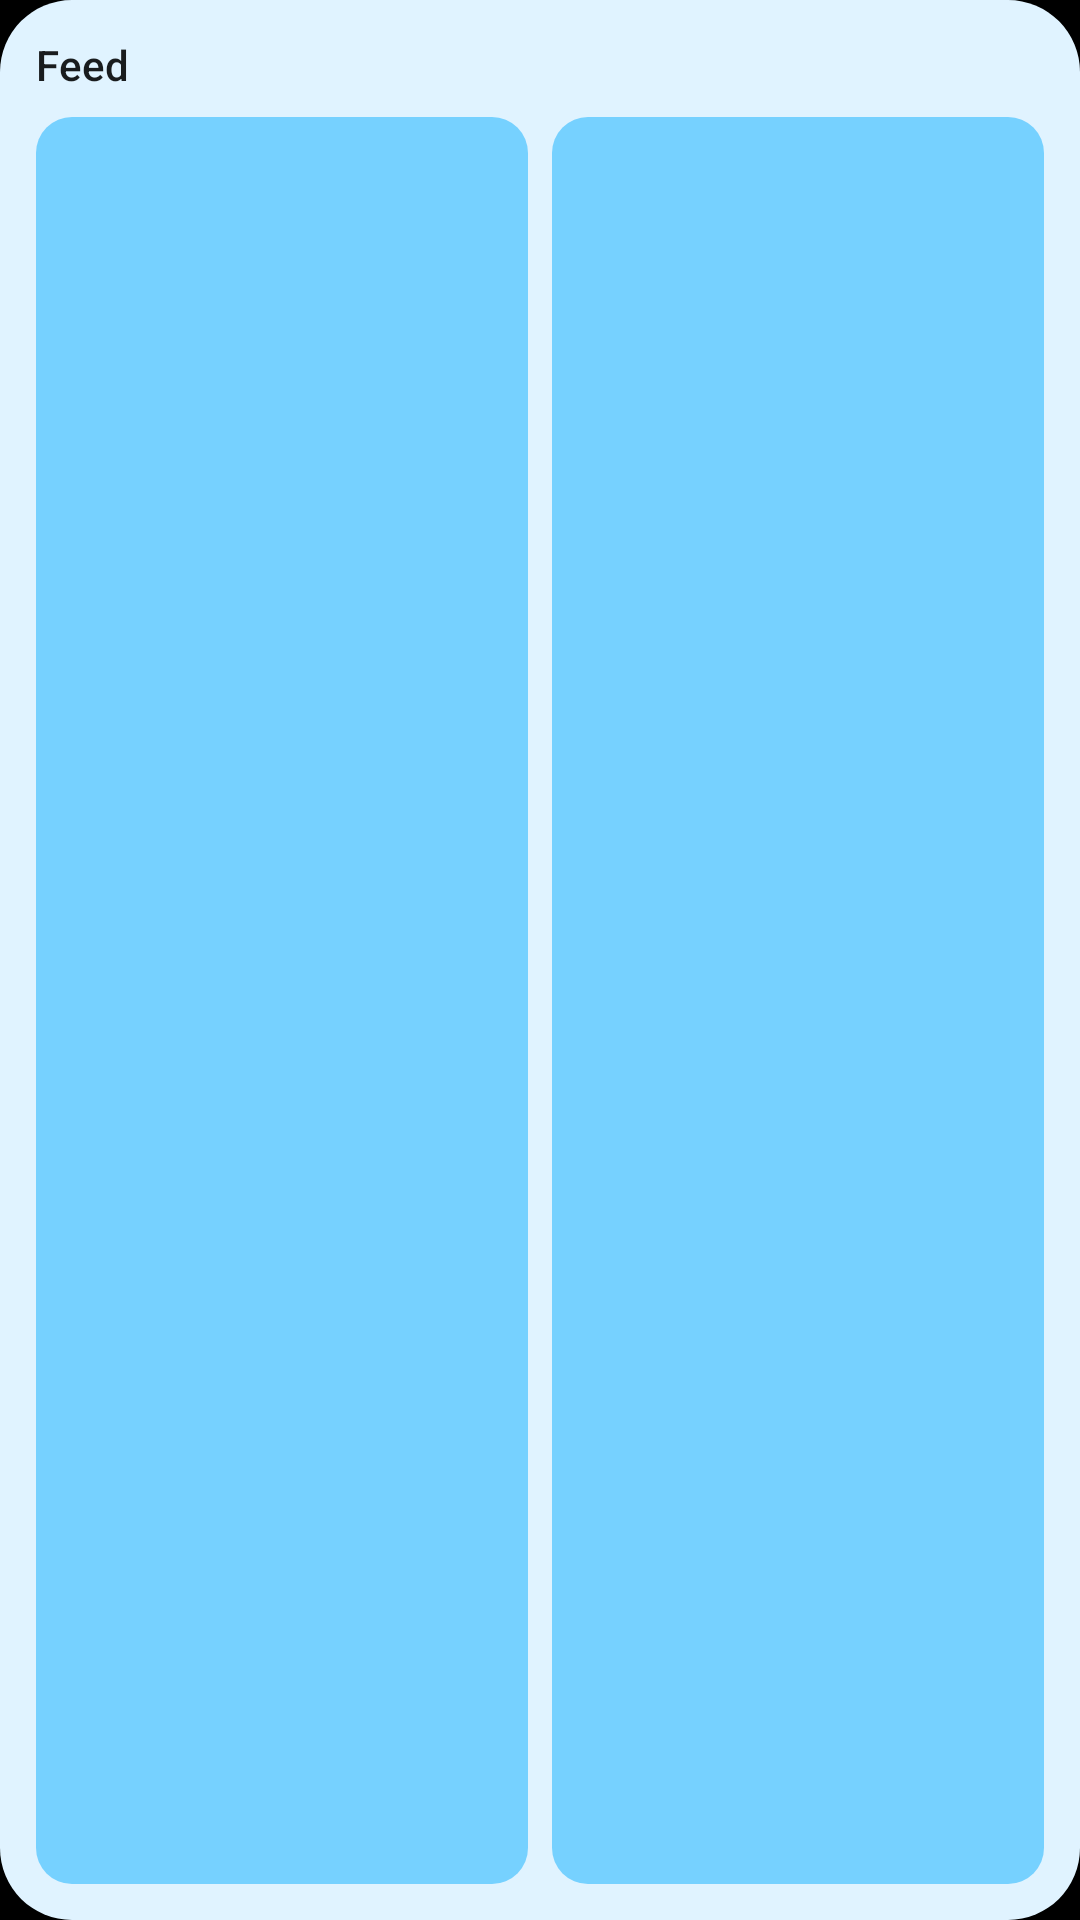

Here is an Android app screen rendered from its layout file. Give the layout XML and the strings, colors and styles it references.
<!-- AndroidManifest.xml: application theme Theme.PiliPala -->
<!-- res/layout/widget_feed_preview.xml -->
<?xml version="1.0" encoding="utf-8"?>
<LinearLayout xmlns:android="http://schemas.android.com/apk/res/android"
    android:layout_width="match_parent"
    android:layout_height="match_parent"
    android:background="@drawable/widget_preview_bg"
    android:orientation="vertical"
    android:padding="12dp">

    <TextView
        android:layout_width="match_parent"
        android:layout_height="wrap_content"
        android:fontFamily="sans-serif-medium"
        android:maxLines="1"
        android:text="@string/widget_feed_label"
        android:textColor="@color/widget_preview_on_surface"
        android:textSize="14sp" />

    <LinearLayout
        android:layout_width="match_parent"
        android:layout_height="0dp"
        android:layout_marginTop="8dp"
        android:layout_weight="1"
        android:orientation="horizontal">

        <FrameLayout
            android:layout_width="0dp"
            android:layout_height="match_parent"
            android:layout_weight="1"
            android:background="@drawable/widget_preview_cover_bg">

            <ImageView
                android:layout_width="24dp"
                android:layout_height="24dp"
                android:layout_gravity="center"
                android:importantForAccessibility="no"
                android:src="@drawable/ic_yoin_play_filled"
                android:tint="@color/widget_preview_on_block" />
        </FrameLayout>

        
        <FrameLayout
            android:layout_width="8dp"
            android:layout_height="match_parent" />

        <FrameLayout
            android:layout_width="0dp"
            android:layout_height="match_parent"
            android:layout_weight="1"
            android:background="@drawable/widget_preview_cover_bg">

            <ImageView
                android:layout_width="24dp"
                android:layout_height="24dp"
                android:layout_gravity="center"
                android:importantForAccessibility="no"
                android:src="@drawable/ic_yoin_play_filled"
                android:tint="@color/widget_preview_on_block" />
        </FrameLayout>
    </LinearLayout>
</LinearLayout>
<!-- resources referenced by this layout -->
<resources>
  <color name="widget_preview_on_block">#FF5C1130</color>
  <color name="widget_preview_on_surface">#FF22191C</color>
  <!-- drawable widget_preview_bg (drawable) -->
  <?xml version="1.0" encoding="utf-8"?>
  <shape xmlns:android="http://schemas.android.com/apk/res/android" android:shape="rectangle">
      <solid android:color="@color/widget_preview_surface" />
      <corners android:radius="24dp" />
  </shape>
  <!-- drawable widget_preview_cover_bg (drawable) -->
  <?xml version="1.0" encoding="utf-8"?>
  <shape xmlns:android="http://schemas.android.com/apk/res/android" android:shape="rectangle">
      <solid android:color="@color/widget_preview_cover" />
      <corners android:radius="12dp" />
  </shape>
  <string name="widget_feed_label">Feed</string>
  <style name="Theme.PiliPala" parent="android:Theme.Material.NoActionBar">
          <item name="android:windowBackground">@android:color/black</item>
          <item name="android:statusBarColor">@android:color/transparent</item>
          <item name="android:navigationBarColor">@android:color/transparent</item>
      </style>
  <color name="widget_preview_surface">#FFF7EEF0</color>
  <color name="widget_preview_cover">#FFE2BDC6</color>
</resources>
